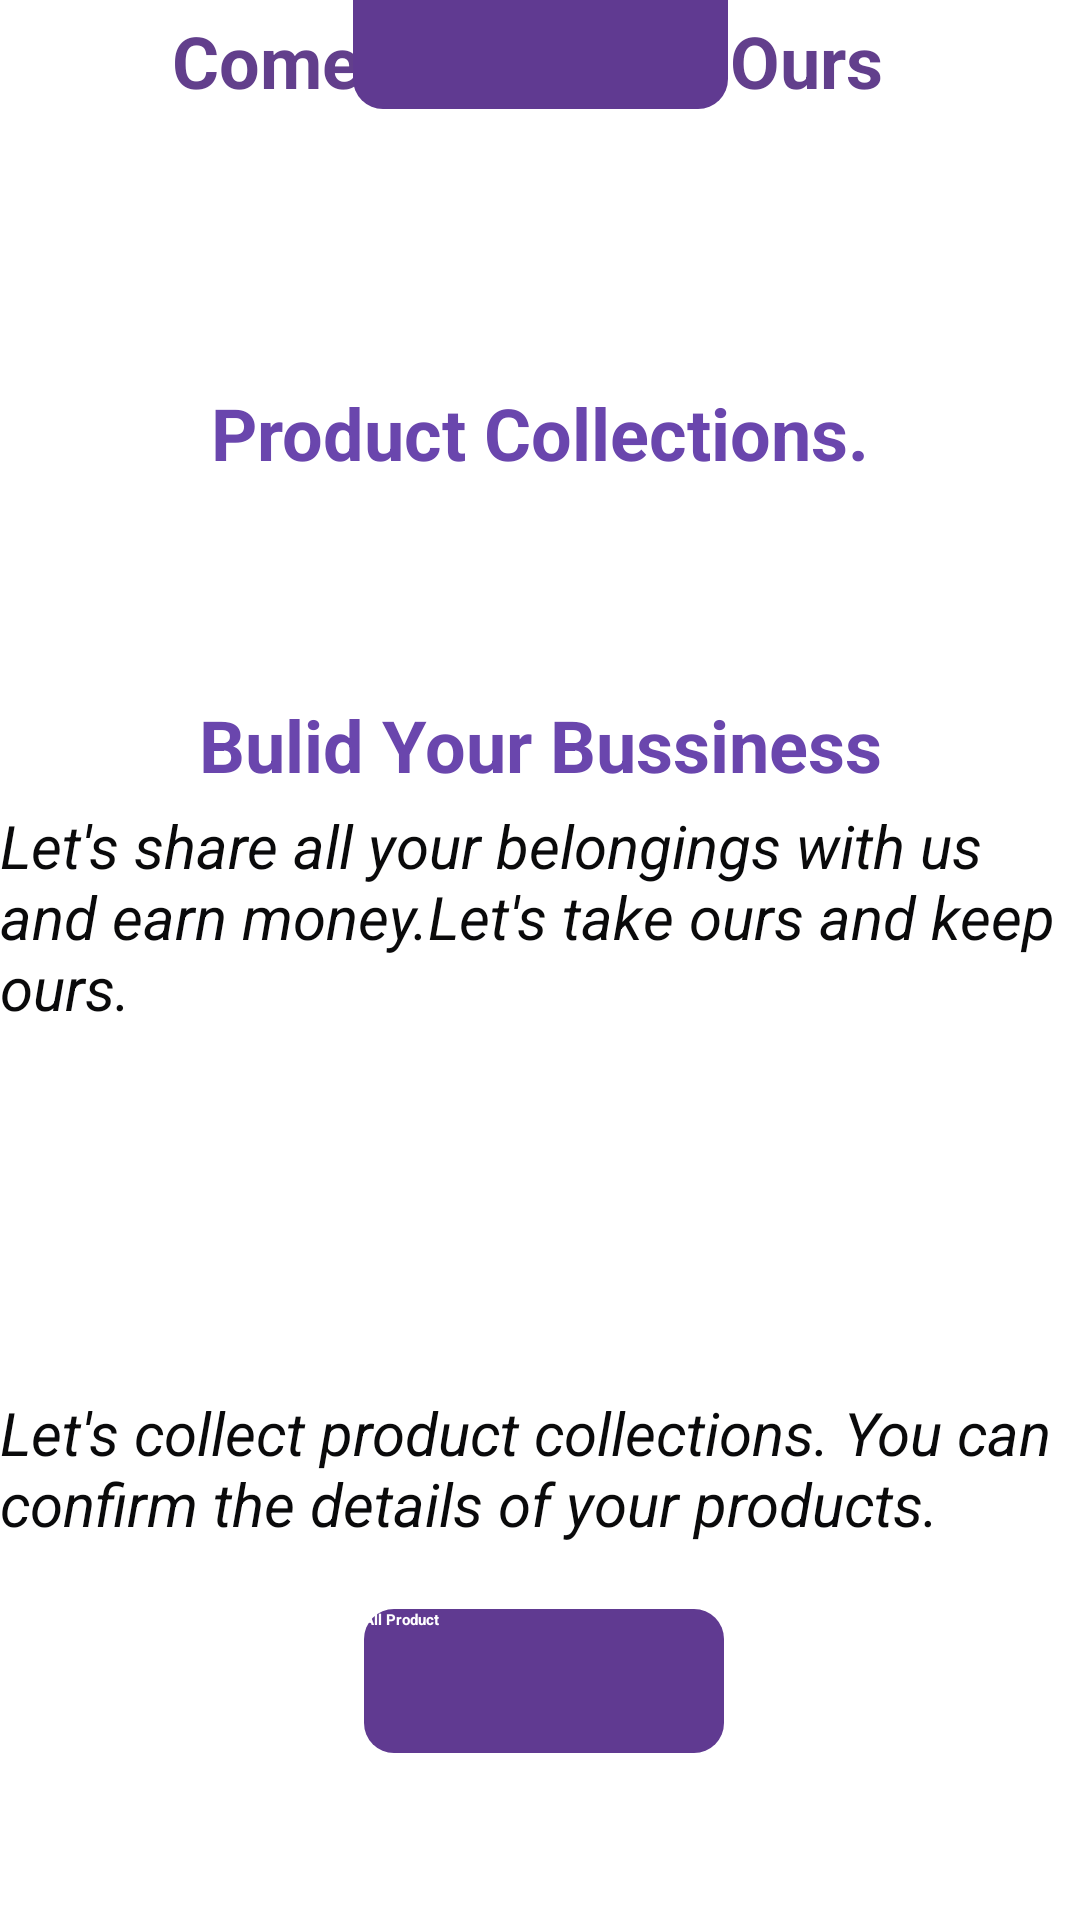

Android layout source for this screen:
<!-- AndroidManifest.xml: application theme Theme.ClickIn -->
<!-- res/layout/activity_selling_ps.xml -->
<?xml version="1.0" encoding="utf-8"?>
<androidx.constraintlayout.widget.ConstraintLayout xmlns:android="http://schemas.android.com/apk/res/android"
    xmlns:app="http://schemas.android.com/apk/res-auto"
    xmlns:tools="http://schemas.android.com/tools"
    android:layout_width="match_parent"
    android:layout_height="match_parent"
    android:background="#FFFFFF"
    android:textAlignment="center"
    tools:context=".activity.SellingPs">

    <ImageView
        android:id="@+id/imageView2"
        android:layout_width="559dp"
        android:layout_height="905dp"
        app:layout_constraintBottom_toBottomOf="parent"
        app:layout_constraintEnd_toEndOf="parent"
        app:layout_constraintHorizontal_bias="1.0"
        app:layout_constraintStart_toStartOf="parent"
        app:layout_constraintTop_toTopOf="parent"
        app:layout_constraintVertical_bias="0.0"
        app:srcCompat="@drawable/background" />

    <ImageView
        android:id="@+id/imageView4"
        android:layout_width="wrap_content"
        android:layout_height="wrap_content"
        android:layout_marginStart="16dp"
        android:layout_marginTop="4dp"
        app:layout_constraintStart_toStartOf="parent"
        app:layout_constraintTop_toTopOf="parent"
        app:srcCompat="@drawable/top_background" />

    <ImageView
        android:id="@+id/imageView5"
        android:layout_width="wrap_content"
        android:layout_height="wrap_content"
        android:layout_marginTop="24dp"
        app:layout_constraintEnd_toEndOf="parent"
        app:layout_constraintHorizontal_bias="0.0"
        app:layout_constraintStart_toStartOf="parent"
        app:layout_constraintTop_toBottomOf="@+id/imageView4"
        app:srcCompat="@drawable/top_background" />

    <TextView
        android:id="@+id/textView7"
        android:layout_width="wrap_content"
        android:layout_height="wrap_content"
        android:layout_marginTop="4dp"
        android:text="@string/SellingTitle"
        android:textColor="#623F8C"
        android:textSize="24sp"
        android:textStyle="bold"
        app:layout_constraintEnd_toEndOf="parent"
        app:layout_constraintHorizontal_bias="0.467"
        app:layout_constraintStart_toStartOf="parent"
        app:layout_constraintTop_toTopOf="@+id/imageView2" />

    <ImageView
        android:id="@+id/imageView10"
        android:layout_width="459dp"
        android:layout_height="184dp"
        android:layout_marginTop="36dp"
        app:layout_constraintEnd_toEndOf="parent"
        app:layout_constraintHorizontal_bias="0.538"
        app:layout_constraintStart_toStartOf="parent"
        app:layout_constraintTop_toTopOf="parent"
        app:srcCompat="@drawable/imagea" />

    <TextView
        android:id="@+id/textView8"
        android:layout_width="wrap_content"
        android:layout_height="wrap_content"
        android:layout_marginTop="12dp"
        android:text="@string/SellingText1"
        android:textColor="#6a46ad"
        android:textSize="24sp"
        android:textStyle="bold"
        app:layout_constraintEnd_toEndOf="parent"
        app:layout_constraintStart_toStartOf="parent"
        app:layout_constraintTop_toBottomOf="@+id/imageView10" />

    <TextView
        android:id="@+id/textView9"
        android:layout_width="361dp"
        android:layout_height="75dp"
        android:layout_marginTop="4dp"
        android:text="@string/SellingText2"
        android:textColor="#0A0A0B"
        android:textSize="20sp"

        android:textStyle="italic"
        app:layout_constraintEnd_toEndOf="parent"
        app:layout_constraintStart_toStartOf="parent"
        app:layout_constraintTop_toBottomOf="@+id/textView8" />

    <TextView
        android:id="@+id/textView2"
        android:layout_width="wrap_content"
        android:layout_height="wrap_content"
        android:layout_marginTop="100dp"
        android:text="Product Collections."
        android:textColor="#6a46ad"
        android:textSize="24sp"
        android:textStyle="bold"
        app:layout_constraintEnd_toEndOf="parent"
        app:layout_constraintStart_toStartOf="parent"
        app:layout_constraintTop_toTopOf="@+id/imageView5" />

    <Button
        android:id="@+id/button6"
        android:layout_width="125dp"
        android:layout_height="48dp"

        android:background="@drawable/btn_background1"
        android:text="@string/sellbtn"
        android:textColor="#ffffff"
        android:textStyle="bold"
        app:layout_constraintBottom_toBottomOf="@+id/imageView5"
        app:layout_constraintEnd_toEndOf="parent"
        app:layout_constraintStart_toStartOf="parent"
        app:layout_constraintTop_toTopOf="parent"
        app:layout_constraintVertical_bias="0.61" />

    <TextView
        android:id="@+id/textView6"
        android:layout_width="361dp"
        android:layout_height="75dp"
        android:layout_marginTop="20dp"
        android:text="Let's collect product collections. You can confirm the details of your products."
        android:textColor="#0A0A0B"

        android:textSize="20sp"
        android:textStyle="italic"
        app:layout_constraintBottom_toBottomOf="@+id/imageView2"
        app:layout_constraintEnd_toEndOf="parent"
        app:layout_constraintStart_toStartOf="parent"
        app:layout_constraintTop_toTopOf="@+id/textView7"
        app:layout_constraintVertical_bias="0.546" />

    <Button
        android:id="@+id/button7"
        android:layout_width="120dp"
        android:layout_height="48dp"
        android:background="@drawable/btn_background1"
        android:text="All Product"
        android:textColor="#ffffff"
        android:textStyle="bold"
        app:layout_constraintBottom_toBottomOf="@+id/imageView2"
        app:layout_constraintEnd_toEndOf="parent"
        app:layout_constraintHorizontal_bias="0.505"
        app:layout_constraintStart_toStartOf="parent"
        app:layout_constraintTop_toTopOf="parent"
        app:layout_constraintVertical_bias="0.626" />

    <ImageView
        android:id="@+id/imageView23"
        android:layout_width="49dp"
        android:layout_height="51dp"
        app:layout_constraintBottom_toBottomOf="parent"
        app:layout_constraintEnd_toEndOf="@+id/textView6"
        app:layout_constraintHorizontal_bias="0.173"
        app:layout_constraintStart_toStartOf="parent"
        app:layout_constraintTop_toTopOf="parent"
        app:layout_constraintVertical_bias="0.96"
        app:srcCompat="@drawable/baseline_arrow_back_ios_24" />

    <ImageView
        android:id="@+id/imageView25"
        android:layout_width="50dp"
        android:layout_height="52dp"
        android:layout_marginEnd="180dp"
        app:layout_constraintBottom_toBottomOf="parent"
        app:layout_constraintEnd_toEndOf="parent"
        app:layout_constraintTop_toTopOf="parent"
        app:layout_constraintVertical_bias="0.961"
        app:srcCompat="@drawable/baseline_home_24" />

    <ImageView
        android:id="@+id/imageView27"
        android:layout_width="57dp"
        android:layout_height="49dp"
        android:layout_marginEnd="60dp"
        app:layout_constraintBottom_toBottomOf="parent"
        app:layout_constraintEnd_toEndOf="parent"
        app:layout_constraintTop_toTopOf="parent"
        app:layout_constraintVertical_bias="0.957"
        app:srcCompat="@drawable/baseline_supervised_user_circle_24" />

</androidx.constraintlayout.widget.ConstraintLayout>
<!-- resources referenced by this layout -->
<resources>
  <!-- drawable background (drawable) -->
  <?xml version="1.0" encoding="utf-8"?>
  <selector xmlns:android="http://schemas.android.com/apk/res/android">
      <item>
          <shape android:shape = "rectangle">
              <gradient android:startColor="#80b98fd7" android:endColor="#60bbc9fc" android:angle="45"/>
  
          </shape>
      </item>
  </selector>
  <!-- drawable baseline_arrow_back_ios_24 (drawable) -->
  <vector android:autoMirrored="true" android:height="24dp"
      android:tint="#31025C" android:viewportHeight="24"
      android:viewportWidth="24" android:width="24dp" xmlns:android="http://schemas.android.com/apk/res/android">
      <path android:fillColor="@android:color/white" android:pathData="M11.67,3.87L9.9,2.1 0,12l9.9,9.9 1.77,-1.77L3.54,12z"/>
  </vector>
  <!-- drawable baseline_home_24 (drawable) -->
  <vector android:height="24dp" android:tint="#31025C"
      android:viewportHeight="24" android:viewportWidth="24"
      android:width="24dp" xmlns:android="http://schemas.android.com/apk/res/android">
      <path android:fillColor="@android:color/white" android:pathData="M10,20v-6h4v6h5v-8h3L12,3 2,12h3v8z"/>
  </vector>
  <!-- drawable baseline_supervised_user_circle_24 (drawable) -->
  <vector android:height="24dp" android:tint="#31025C"
      android:viewportHeight="24" android:viewportWidth="24"
      android:width="24dp" xmlns:android="http://schemas.android.com/apk/res/android">
      <path android:fillColor="@android:color/white" android:pathData="M11.99,2c-5.52,0 -10,4.48 -10,10s4.48,10 10,10 10,-4.48 10,-10 -4.48,-10 -10,-10zM15.6,8.34c1.07,0 1.93,0.86 1.93,1.93 0,1.07 -0.86,1.93 -1.93,1.93 -1.07,0 -1.93,-0.86 -1.93,-1.93 -0.01,-1.07 0.86,-1.93 1.93,-1.93zM9.6,6.76c1.3,0 2.36,1.06 2.36,2.36 0,1.3 -1.06,2.36 -2.36,2.36s-2.36,-1.06 -2.36,-2.36c0,-1.31 1.05,-2.36 2.36,-2.36zM9.6,15.89v3.75c-2.4,-0.75 -4.3,-2.6 -5.14,-4.96 1.05,-1.12 3.67,-1.69 5.14,-1.69 0.53,0 1.2,0.08 1.9,0.22 -1.64,0.87 -1.9,2.02 -1.9,2.68zM11.99,20c-0.27,0 -0.53,-0.01 -0.79,-0.04v-4.07c0,-1.42 2.94,-2.13 4.4,-2.13 1.07,0 2.92,0.39 3.84,1.15 -1.17,2.97 -4.06,5.09 -7.45,5.09z"/>
  </vector>
  <!-- drawable btn_background1 (drawable) -->
  <?xml version="1.0" encoding="utf-8"?>
  <selector xmlns:android="http://schemas.android.com/apk/res/android">
  
      <item>
  
          <shape android:shape="rectangle">
              <solid android:color="#603a91" />
          <corners android:radius="10dp"/>
  
  
          </shape>
  
      </item>
  
  </selector>
  <!-- drawable imagea: webp bitmap (drawable, 64892 bytes) -->
  <string name="SellingText1">Bulid Your Bussiness</string>
  <string name="SellingText2">Let\'s share all your belongings with us and earn money.Let\'s take ours and keep ours.</string>
  <string name="SellingTitle">Come And Share Ours</string>
  <string name="sellbtn">Sellig Now</string>
</resources>
